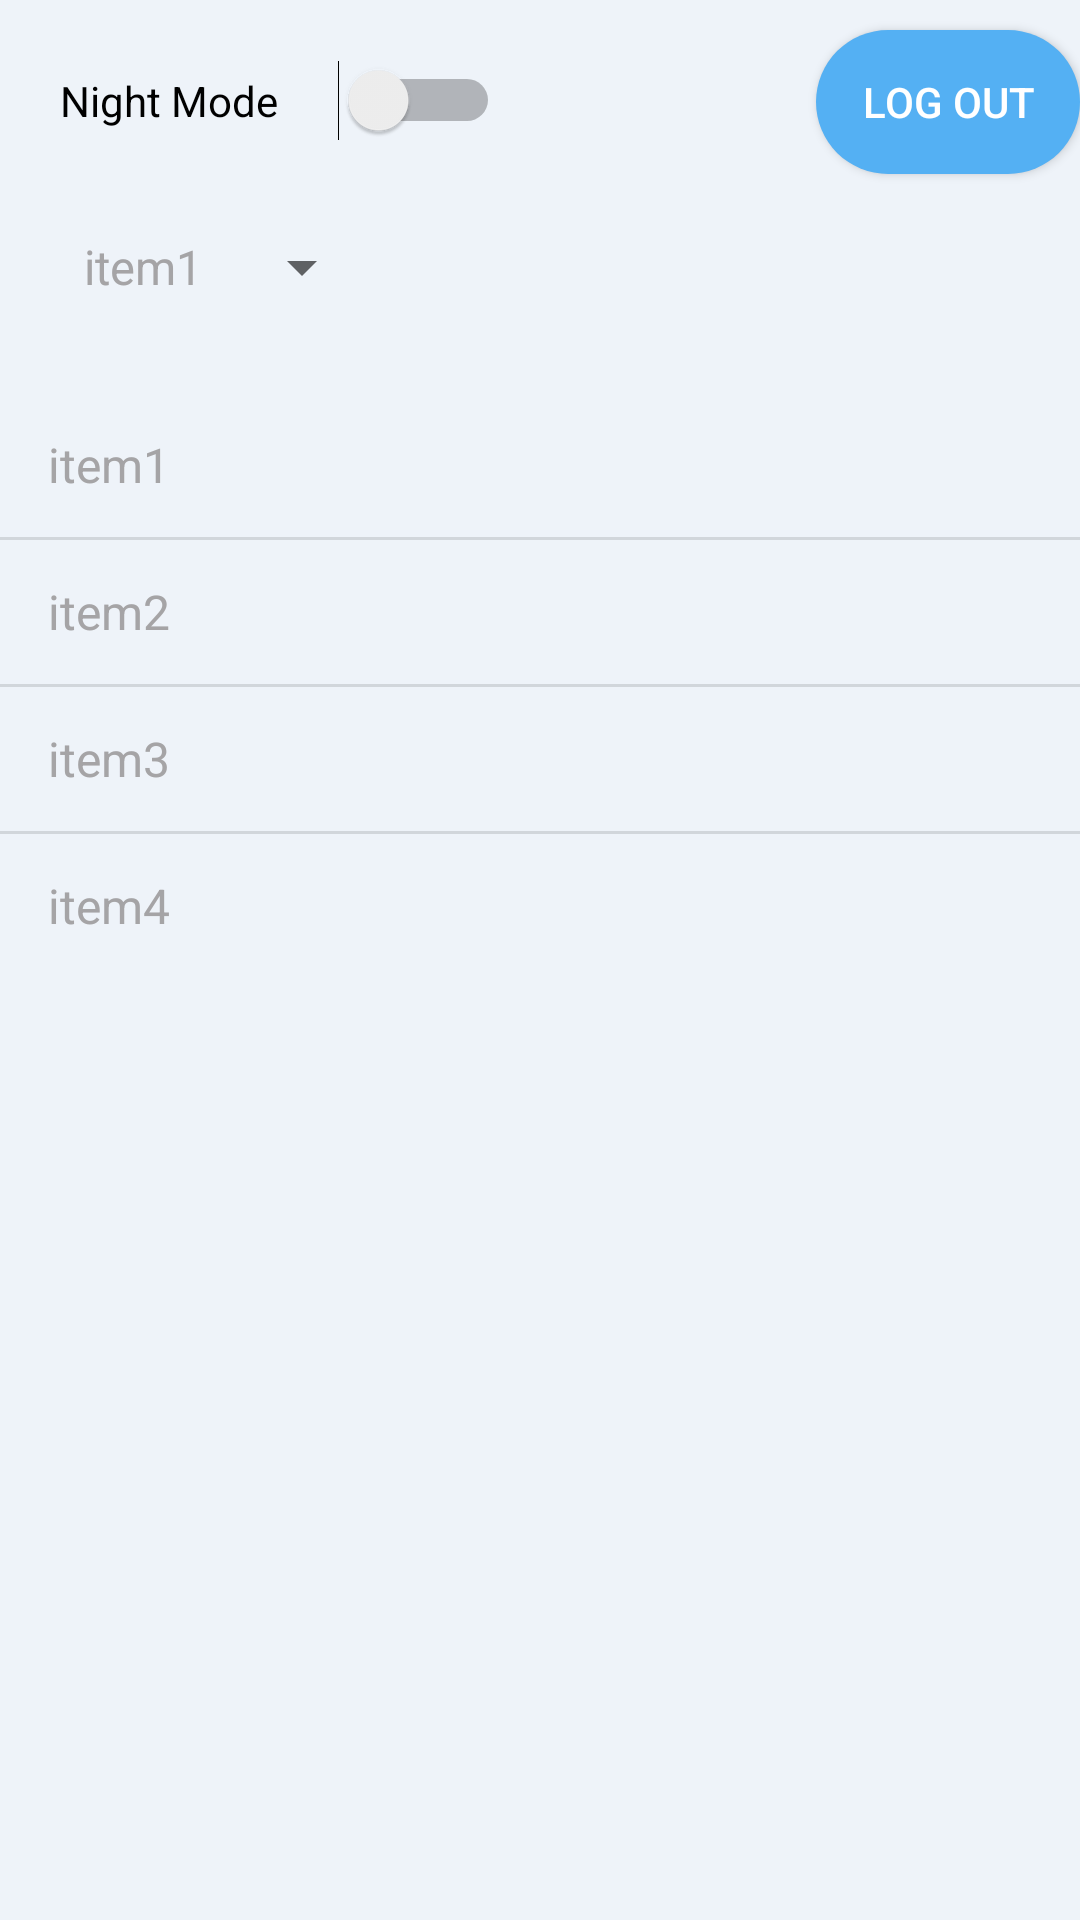

Here is an Android app screen rendered from its layout file. Give the layout XML and the strings, colors and styles it references.
<!-- AndroidManifest.xml: application theme AppTheme -->
<!-- res/layout/activity_profile.xml -->
<?xml version="1.0" encoding="utf-8"?>
<RelativeLayout xmlns:android="http://schemas.android.com/apk/res/android"
    xmlns:tools="http://schemas.android.com/tools"
    android:layout_width="match_parent"
    android:layout_height="match_parent"
    tools:context=".MainActivity">

    <Switch
        android:id="@+id/mySwitch"
        android:switchPadding="20dp"
        android:layout_width="wrap_content"
        android:layout_height="wrap_content"
        android:text="Night Mode"
        android:layout_marginTop="20dp"
        android:layout_marginLeft="20dp"/>

    <Button
        android:id="@+id/logoutButton"
        android:layout_width="wrap_content"
        android:layout_height="wrap_content"
        android:layout_alignParentRight="true"
        android:layout_marginTop="10dp"
        android:background="@drawable/button_shape"
        android:text="Log Out"
        android:textColor="@color/white" />

    <Spinner
        android:id="@+id/mySpinner"
        android:layout_width="wrap_content"
        android:layout_height="wrap_content"
        android:entries="@array/spinnerItems"
        android:layout_below="@id/mySwitch"
        android:layout_marginTop="30dp"
        android:layout_marginLeft="20dp"/>

    <ListView
        android:id="@+id/list"
        android:layout_width="match_parent"
        android:layout_height="wrap_content"
        android:layout_below="@id/mySpinner"
        android:layout_marginTop="30dp"
        android:entries="@array/spinnerItems"></ListView>

</RelativeLayout>
<!-- resources referenced by this layout -->
<resources>
  <string-array name="spinnerItems">
          <item>item1</item>
          <item>item2</item>
          <item>item3</item>
          <item>item4</item>
      </string-array>
  <color name="white">#ffffff</color>
  <!-- drawable button_shape (drawable) -->
  <?xml version="1.0" encoding="utf-8"?>
  <shape xmlns:android="http://schemas.android.com/apk/res/android"
      android:shape="rectangle">
  
      <solid android:color="#54b0f3"/>
      <corners android:radius="200dp"/>
  </shape>
  <style name="AppTheme" parent="Theme.AppCompat.Light.DarkActionBar">
          
          <item name="colorPrimary">@color/colorPrimary</item>
          <item name="colorPrimaryDark">@color/colorPrimaryDark</item>
          <item name="colorAccent">@color/colorAccent</item>
          <item name="android:windowBackground">@color/colorBackground</item>
          <item name="android:textColor">#a5a4a6</item>
      </style>
  <color name="colorPrimary">#54b0f3</color>
  <color name="colorPrimaryDark">#38aafd</color>
  <color name="colorAccent">#54b0f3</color>
  <color name="colorBackground">#eef3f9</color>
</resources>
